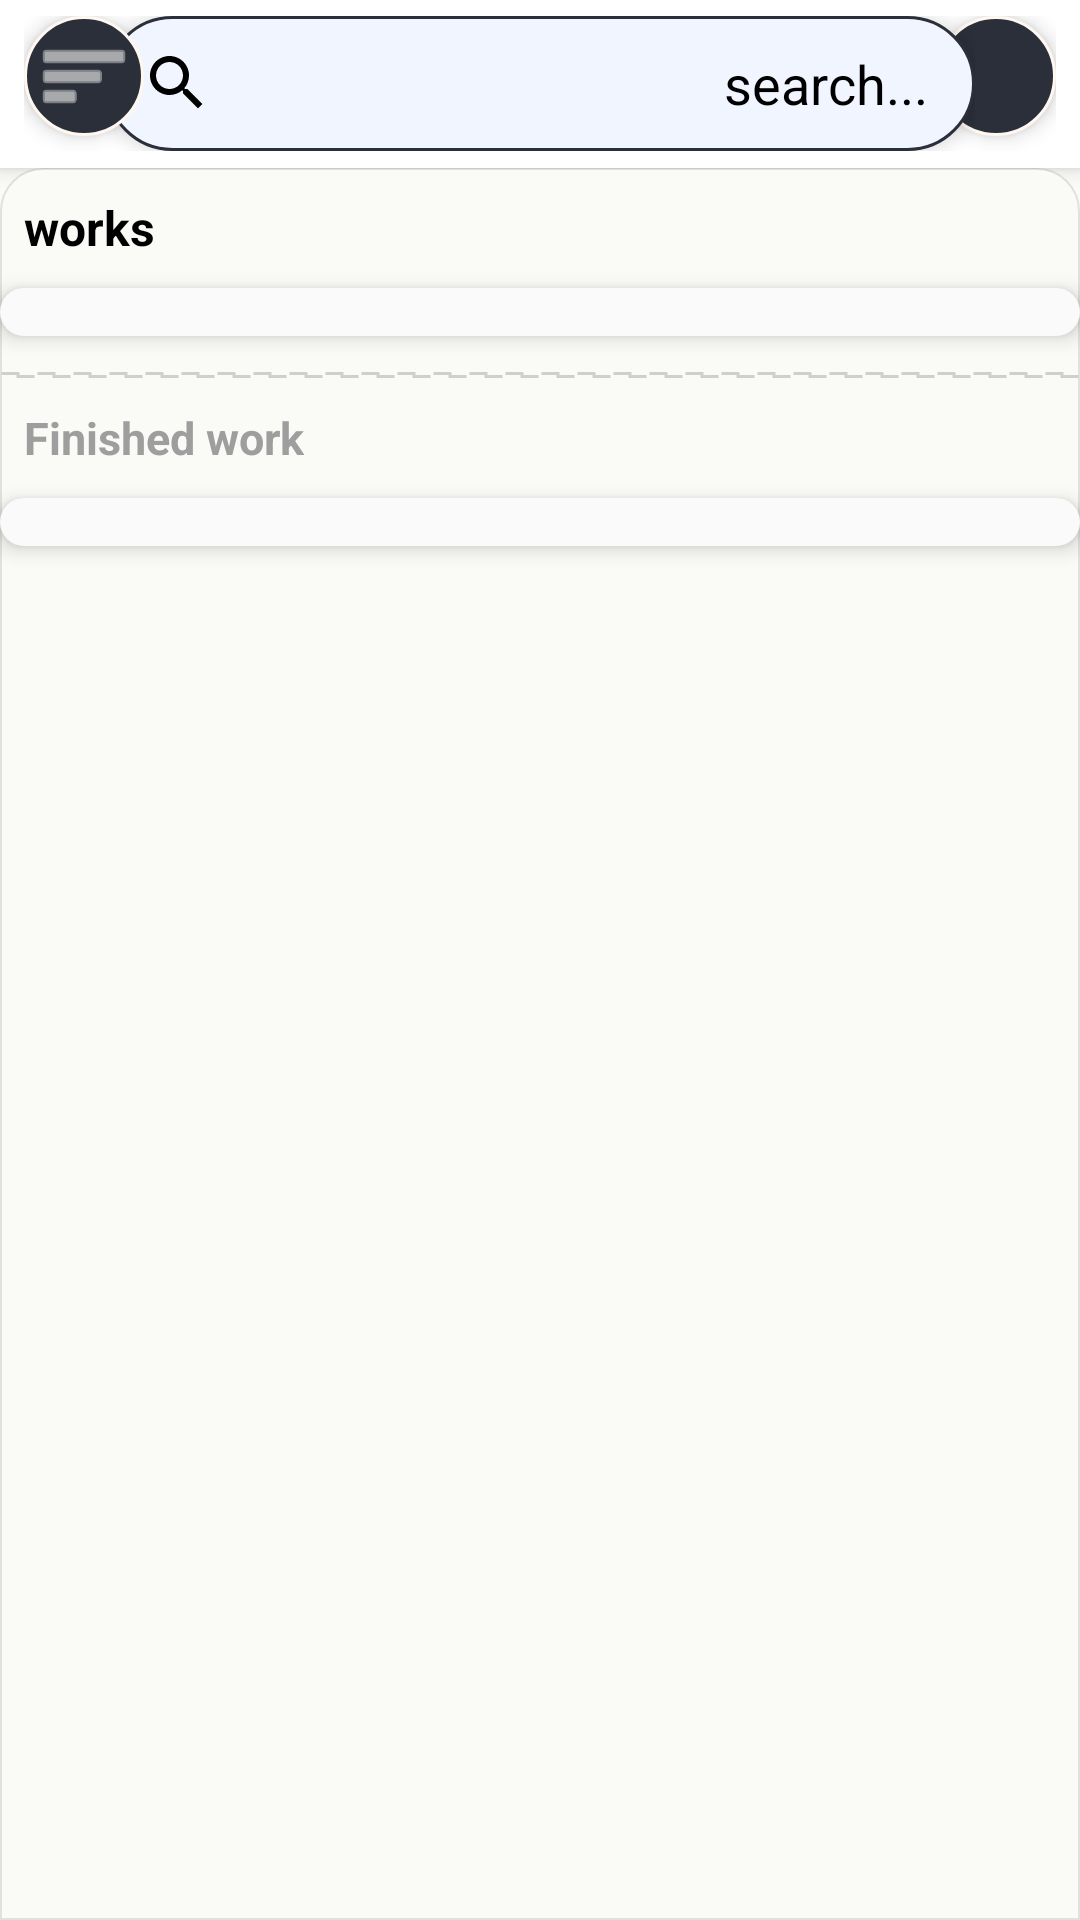

Write the Android layout XML for this screen, with the resource values it uses.
<!-- AndroidManifest.xml: application theme Theme.TaskManager -->
<!-- res/layout/fragment_menu.xml -->
<?xml version="1.0" encoding="utf-8"?>
<androidx.constraintlayout.widget.ConstraintLayout
    xmlns:android="http://schemas.android.com/apk/res/android"
    xmlns:app="http://schemas.android.com/apk/res-auto"
    android:layout_width="match_parent"
    android:layout_height="match_parent"
    android:fillViewport="true">

    <include
        android:id="@+id/toolbarFragmentMenu"
        layout="@layout/toolbar_fragment_menu"
        app:layout_constraintTop_toTopOf="parent"
        app:layout_constraintStart_toStartOf="parent"
        app:layout_constraintEnd_toEndOf="parent"
        app:layout_constraintBottom_toTopOf="@+id/nestedScrollViewFragmentMenu"/>

    <androidx.core.widget.NestedScrollView
        android:id="@+id/nestedScrollViewFragmentMenu"
        android:layout_width="match_parent"
        android:layout_height="0dp"
        android:fillViewport="true"
        android:background="@drawable/bg_rounded_nestedscrollview"
        app:layout_constraintTop_toBottomOf="@id/toolbarFragmentMenu"
        app:layout_constraintBottom_toBottomOf="parent"
        app:layout_constraintStart_toStartOf="parent"
        app:layout_constraintEnd_toEndOf="parent">

        <androidx.constraintlayout.widget.ConstraintLayout
            android:layout_width="match_parent"
            android:layout_height="wrap_content">

            <LinearLayout
                android:id="@+id/layoutTitleWork"
                android:layout_width="wrap_content"
                android:layout_height="wrap_content"
                android:orientation="horizontal"
                android:gravity="center_vertical"
                android:padding="8dp"
                app:layout_constraintTop_toTopOf="parent"
                app:layout_constraintStart_toStartOf="parent">

                <TextView
                    android:id="@+id/tvRvWork"
                    android:layout_width="wrap_content"
                    android:layout_height="wrap_content"
                    android:text="@string/works"
                    android:textStyle="bold"
                    android:textSize="16sp"
                    android:textColor="?attr/itemTextColor"/>

                <ImageView
                    android:id="@+id/iconRvWork"
                    android:layout_width="24dp"
                    android:layout_height="24dp"
                    android:scaleType="centerCrop"
                    app:tint="?attr/itemIconTint"/>
            </LinearLayout>

            <androidx.recyclerview.widget.RecyclerView
                android:id="@+id/rvWork"
                android:layout_width="match_parent"
                android:layout_height="wrap_content"
                android:clipToPadding="false"
                android:padding="8dp"
                android:background="@drawable/bg_item"
                android:scrollbars="none"
                app:layout_constraintTop_toBottomOf="@id/layoutTitleWork"
                app:layout_constraintStart_toStartOf="parent"
                app:layout_constraintEnd_toEndOf="parent"/>

            <View
                android:id="@+id/dividerMenu"
                android:layout_width="match_parent"
                android:layout_height="2dp"
                android:layout_marginVertical="12dp"
                android:background="@drawable/dashed_divider"
                app:layout_constraintTop_toBottomOf="@id/rvWork"
                app:layout_constraintStart_toStartOf="parent"
                app:layout_constraintEnd_toEndOf="parent"/>

            <LinearLayout
                android:id="@+id/layoutTitleWorkDone"
                android:layout_width="wrap_content"
                android:layout_height="wrap_content"
                android:orientation="horizontal"
                android:gravity="center_vertical"
                android:padding="8dp"
                app:layout_constraintTop_toBottomOf="@id/dividerMenu"
                app:layout_constraintStart_toStartOf="parent">

                <TextView
                    android:id="@+id/tvRvWorkDone"
                    android:layout_width="wrap_content"
                    android:layout_height="wrap_content"
                    android:text="@string/done_work"
                    android:textStyle="bold"
                    android:textSize="15sp"
                    android:textColor="?attr/itemTextColorDone"/>

                <ImageView
                    android:id="@+id/iconRvWorkDone"
                    android:layout_width="24dp"
                    android:layout_height="24dp"
                    android:scaleType="centerCrop"
                    app:tint="?attr/itemIconTint"/>
            </LinearLayout>

            <androidx.recyclerview.widget.RecyclerView
                android:id="@+id/rvFragmentWorkDone"
                android:layout_width="match_parent"
                android:layout_height="wrap_content"
                android:clipToPadding="false"
                android:background="@drawable/bg_item"
                android:padding="8dp"
                android:scrollbars="none"
                app:layout_constraintTop_toBottomOf="@id/layoutTitleWorkDone"
                app:layout_constraintStart_toStartOf="parent"
                app:layout_constraintEnd_toEndOf="parent"/>
        </androidx.constraintlayout.widget.ConstraintLayout>
    </androidx.core.widget.NestedScrollView>

    <ProgressBar
        android:id="@+id/loading_progress_bar_menu"
        android:layout_width="wrap_content"
        android:layout_height="wrap_content"
        android:elevation="10dp"
        style="@style/Widget.AppCompat.ProgressBar"
        app:layout_constraintStart_toStartOf="parent"
        app:layout_constraintEnd_toEndOf="parent"
        app:layout_constraintTop_toTopOf="parent"
        app:layout_constraintBottom_toBottomOf="parent"/>

    <ImageView
        android:id="@+id/imageNoData"
        android:layout_width="100dp"
        android:layout_height="100dp"
        android:elevation="10dp"
        android:visibility="gone"
        app:layout_constraintBottom_toTopOf="@+id/textNoData"
        app:layout_constraintStart_toStartOf="@+id/textNoData"
        app:layout_constraintEnd_toEndOf="@+id/textNoData"/>

    <TextView
        android:id="@+id/textNoData"
        android:layout_width="wrap_content"
        android:layout_height="wrap_content"
        android:text="@string/no_data"
        android:elevation="10dp"
        android:visibility="gone"
        app:layout_constraintBottom_toBottomOf="parent"
        app:layout_constraintEnd_toEndOf="parent"
        app:layout_constraintStart_toStartOf="parent"
        app:layout_constraintTop_toTopOf="parent"/>

</androidx.constraintlayout.widget.ConstraintLayout>
<!-- res/layout/toolbar_fragment_menu.xml (included above) -->
<?xml version="1.0" encoding="utf-8"?>
<androidx.appcompat.widget.Toolbar
    xmlns:android="http://schemas.android.com/apk/res/android"
    xmlns:app="http://schemas.android.com/apk/res-auto"
    android:id="@+id/toolbar_menu"
    android:layout_width="match_parent"
    android:layout_height="wrap_content"
    android:background="@color/status"
    android:elevation="4dp"
    app:contentInsetLeft="0dp"
    app:contentInsetRight="0dp"
    app:contentInsetStart="0dp"
    app:contentInsetEnd="0dp"
    app:contentInsetStartWithNavigation="0dp"
    app:contentInsetEndWithActions="0dp">

    <androidx.constraintlayout.widget.ConstraintLayout
        android:layout_width="match_parent"
        android:layout_height="match_parent"
        android:paddingHorizontal="8dp"
        android:gravity="center_vertical">

        <ImageView
            android:id="@+id/imageClearWork"
            android:layout_width="40dp"
            android:layout_height="40dp"
            android:background="@drawable/bg_toolbar_icon"
            android:padding="4dp"
            android:src="@drawable/delete_history"
            app:layout_constraintEnd_toEndOf="parent"
            app:layout_constraintTop_toTopOf="parent"
            app:tint="?attr/backgroundColor" />


        <FrameLayout
            android:layout_width="290dp"
            android:layout_height="45dp"
            app:layout_constraintEnd_toEndOf="parent"
            app:layout_constraintStart_toStartOf="parent"
            app:layout_constraintTop_toTopOf="parent">
            <AutoCompleteTextView
                android:id="@+id/autoCompleteTextViewMenu"
                android:layout_width="290dp"
                android:layout_height="45dp"
                android:background="@drawable/bg_search"
                android:drawableStart="@drawable/baseline_search_24"
                android:drawablePadding="8dp"
                android:focusable="true"
                android:focusableInTouchMode="true"
                android:clickable="true"
                android:drawableTint="?attr/colorIcon"
                android:gravity="center_vertical|right"
                android:hint="@string/search_title"
                android:imeOptions="actionSearch"
                android:inputType="text"
                android:paddingEnd="16dp"
                android:paddingStart="12dp"
                android:singleLine="true"
                android:textColor="?attr/android:textColorPrimary"
                android:textColorHint="?attr/android:textColorSecondary" />
            <ImageView
                android:id="@+id/clearSearch"
                android:src="@drawable/baseline_clear_24"
                android:layout_width="24dp"
                android:layout_height="24dp"
                android:layout_gravity="center_vertical|left"
                android:layout_marginEnd="12dp"
                android:visibility="gone"
                />

        </FrameLayout>
        <ImageView
            android:id="@+id/imageSort"
            android:layout_width="40dp"
            android:layout_height="40dp"
            android:background="@drawable/bg_toolbar_icon"
            android:padding="4dp"
            android:src="@android:drawable/ic_menu_sort_by_size"
            app:layout_constraintStart_toStartOf="parent"
            app:layout_constraintTop_toTopOf="parent"
            app:tint="?attr/backgroundColor" />
    </androidx.constraintlayout.widget.ConstraintLayout>
</androidx.appcompat.widget.Toolbar>
<!-- resources referenced by this layout -->
<resources>
  <color name="status">#FFFFFF</color>
  <!-- drawable baseline_clear_24 (drawable) -->
  <vector xmlns:android="http://schemas.android.com/apk/res/android"
      android:height="24dp" android:tint="?attr/colorIcon" android:viewportHeight="24" android:viewportWidth="24" android:width="24dp">
        
      <path android:fillColor="@android:color/white" android:pathData="M19,6.41L17.59,5 12,10.59 6.41,5 5,6.41 10.59,12 5,17.59 6.41,19 12,13.41 17.59,19 19,17.59 13.41,12z"/>
      
  </vector>
  <!-- drawable baseline_search_24 (drawable) -->
  <vector xmlns:android="http://schemas.android.com/apk/res/android"
      android:height="24dp" android:tint="#000000" android:viewportHeight="24"
      android:viewportWidth="24" android:width="24dp">
        
      <path android:fillColor="@android:color/white" android:pathData="M15.5,14h-0.79l-0.28,-0.27C15.41,12.59 16,11.11 16,9.5 16,5.91 13.09,3 9.5,3S3,5.91 3,9.5 5.91,16 9.5,16c1.61,0 3.09,-0.59 4.23,-1.57l0.27,0.28v0.79l5,4.99L20.49,19l-4.99,-5zM9.5,14C7.01,14 5,11.99 5,9.5S7.01,5 9.5,5 14,7.01 14,9.5 11.99,14 9.5,14z"/>
      
  </vector>
  <!-- drawable bg_item (drawable) -->
  <ripple xmlns:android="http://schemas.android.com/apk/res/android"
      android:color="?attr/itemRippleColor">
      <item>
          <shape android:shape="rectangle">
              <solid android:color="?attr/colorSurface"/>
              <corners android:radius="12dp"/>
          </shape>
      </item>
  </ripple>
  <!-- drawable bg_rounded_nestedscrollview (drawable) -->
  <shape xmlns:android="http://schemas.android.com/apk/res/android"
      android:shape="rectangle">
  
      
      <solid android:color="?attr/android:windowBackground" />
  
      
      <corners
          android:topLeftRadius="14dp"
          android:topRightRadius="14dp"
          android:bottomLeftRadius="0dp"
          android:bottomRightRadius="0dp" />
  
      
      <padding android:bottom="1dp" />
      <stroke
          android:width="0.5dp"
          android:color="#1A000000" />
  </shape>
  <!-- drawable bg_search (drawable) -->
  <shape xmlns:android="http://schemas.android.com/apk/res/android"
      android:shape="rectangle">
      <solid android:color="?attr/tmBackgroundSearch" />
      <corners android:radius="24dp" />
      <stroke android:width="1dp" android:color="?attr/tmBackgroundButton"/>
  </shape>
  <!-- drawable bg_toolbar_icon (drawable) -->
  <shape xmlns:android="http://schemas.android.com/apk/res/android"
      android:shape="oval">
      <solid android:color="?attr/tmBackgroundButton" />
      <stroke android:width="1dp" android:color="@color/tm_cream"/>
  </shape>
  <!-- drawable dashed_divider (drawable) -->
  <?xml version="1.0" encoding="utf-8"?>
  <shape xmlns:android="http://schemas.android.com/apk/res/android"
      android:shape="rectangle">
  
      <size android:height="1dp"/>
  
      <stroke
          android:width="1dp"
          android:color="#CFCFCF"
          android:dashWidth="6dp"
          android:dashGap="6dp"/>
  
  </shape>
  <string name="done_work">Finished work</string>
  <string name="no_data">You haven\'t registered anything yet.</string>
  <string name="search_title">search...</string>
  <string name="works">works</string>
  <color name="tm_cream">#FFF7F0</color>
  <color name="colorPrimary">#2979FF</color>
  <color name="colorPrimaryVariant">#2962FF</color>
  <color name="colorOnPrimary">#FFFFFF</color>
  <color name="colorSecondary">#00C853</color>
  <color name="colorSecondaryVariant">#00BFA5</color>
  <color name="colorOnSecondary">#FFFFFF</color>
  <color name="colorAccent">#FFAB00</color>
  <color name="colorError">#D32F2F</color>
  <color name="colorOnError">#FFFFFF</color>
  <color name="colorBackground">#FAFAF7</color>
  <color name="colorOnBackground">#212121</color>
  <color name="colorSurface">#FAFAFA</color>
  <color name="colorOnSurface">#212121</color>
  <color name="tm_black">#FF000000</color>
  <color name="BackgroundButton">#2A2F3A</color>
  <color name="BackgroundSearch">#F1F5FF</color>
  <color name="tm_white">#FFFFFFFF</color>
  <color name="tm_green">#4CAF50</color>
</resources>
